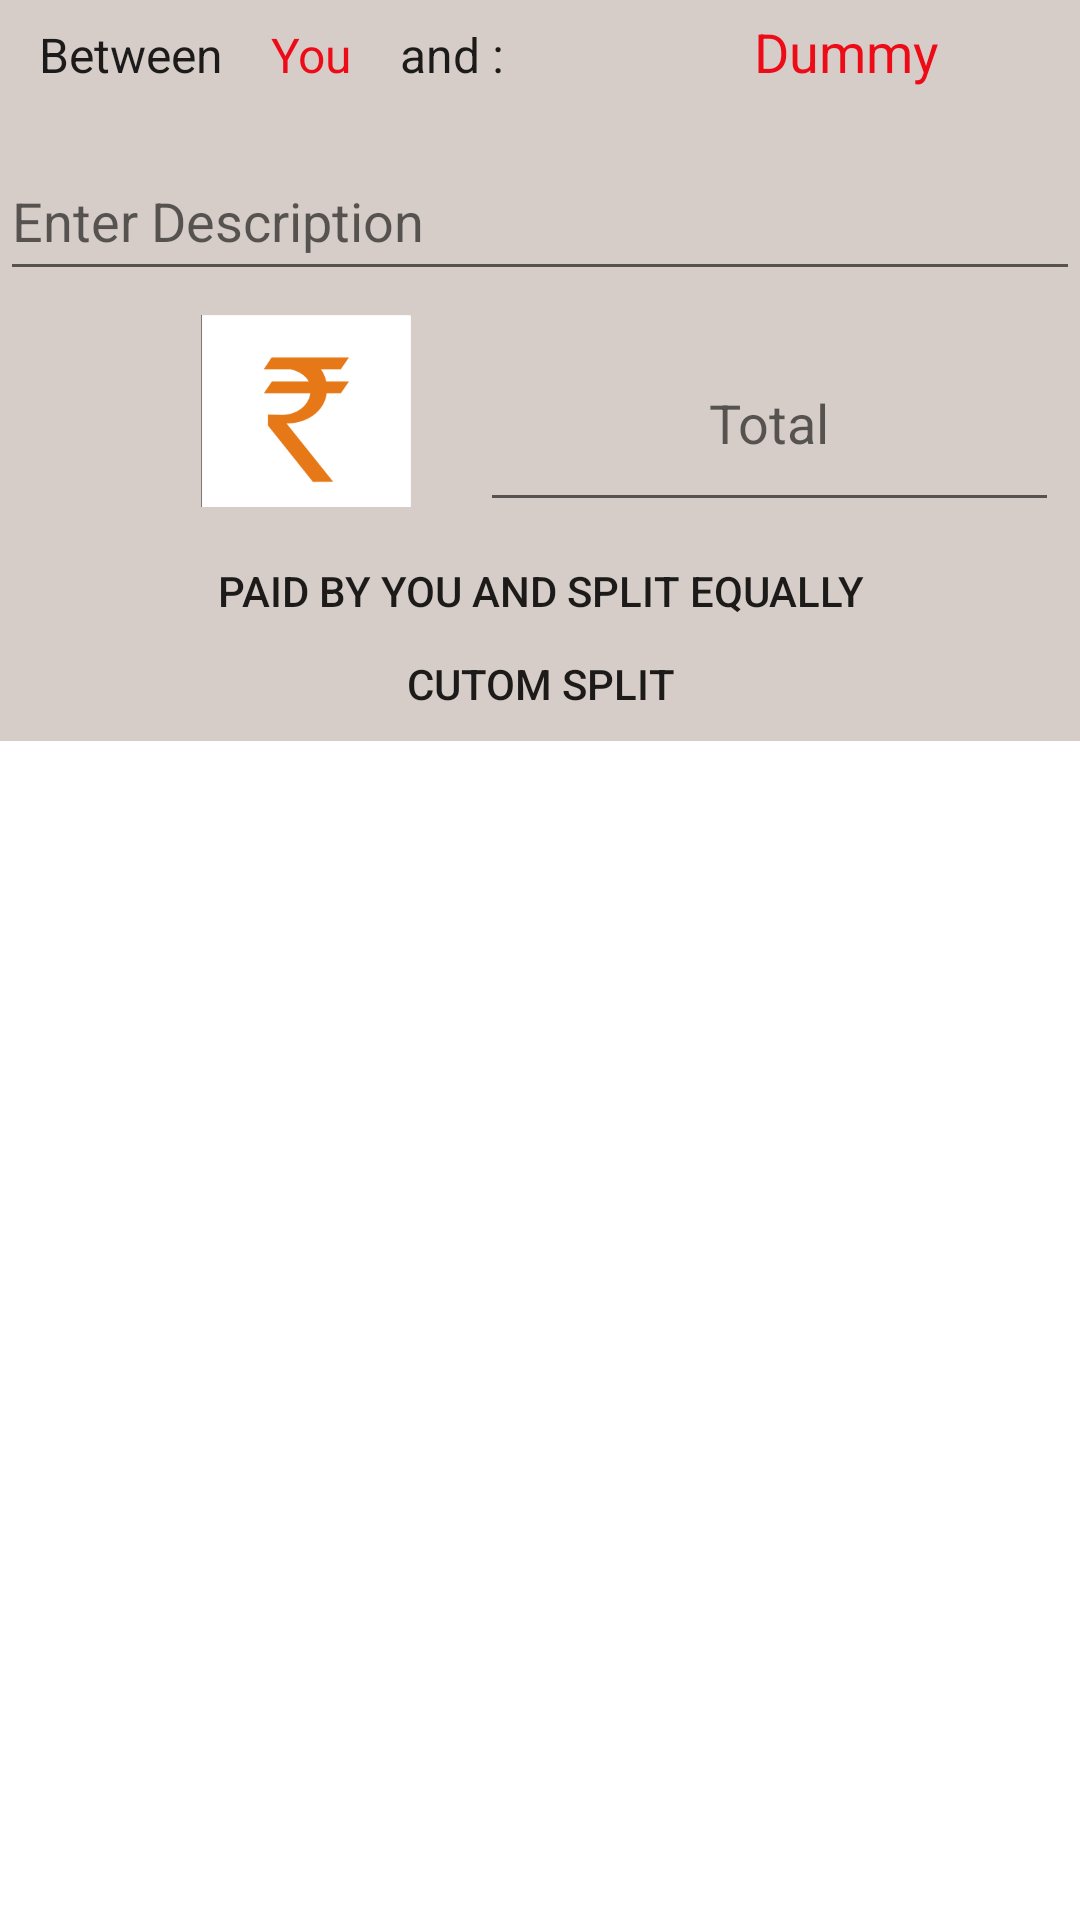

Produce the Android XML layout that renders to this screen, including the resource entries it uses.
<!-- AndroidManifest.xml: application theme AppTheme -->
<!-- res/layout/activity_group_home.xml -->
<?xml version="1.0" encoding="utf-8"?>

<LinearLayout xmlns:android="http://schemas.android.com/apk/res/android"
    xmlns:app="http://schemas.android.com/apk/res-auto"
    xmlns:tools="http://schemas.android.com/tools"
    android:id="@+id/lLayout"
    android:layout_width="match_parent"
    android:layout_height="match_parent"
    android:background="#d6cdc9"
    android:orientation="vertical"
    tools:context="com.example.dude.projectworkz1.GroupHome">

    <LinearLayout
        android:layout_width="match_parent"
        android:layout_height="wrap_content"
        android:padding="5dp">

        <TextView
            android:id="@+id/textView2"
            android:layout_width="wrap_content"
            android:layout_height="wrap_content"
            android:paddingEnd="8dp"
            android:paddingStart="8dp"
            android:text="Between"
            android:textAppearance="@style/TextAppearance.AppCompat.Subhead" />

        <TextView
            android:id="@+id/textView3"
            android:layout_width="wrap_content"
            android:layout_height="wrap_content"
            android:paddingEnd="8dp"
            android:paddingStart="8dp"
            android:text="You"
            android:textAppearance="@style/Base.TextAppearance.AppCompat.Subhead"
            android:textColor="#ed0b17" />

        <TextView
            android:id="@+id/groupname"
            android:layout_width="wrap_content"
            android:layout_height="wrap_content"
            android:paddingEnd="8dp"
            android:paddingStart="8dp"
            android:text="and :"
            android:textAppearance="@style/Base.TextAppearance.AppCompat.Subhead" />

        <TextView
            android:id="@+id/textfrndNameheading"
            android:layout_width="212dp"
            android:layout_height="37dp"
            android:text="Dummy"
            android:textAlignment="center"
            android:textAppearance="@style/Base.TextAppearance.AppCompat.Medium"
            android:textColor="#ed0b17" />
    </LinearLayout>

    <EditText
        android:id="@+id/grpdescription"
        android:layout_width="match_parent"
        android:layout_height="50dp"
        android:ems="10"
        android:hint="Enter Description"
        android:inputType="text|textPersonName"
        android:selectAllOnFocus="true"
        android:singleLine="true" />

    <LinearLayout
        android:layout_width="match_parent"
        android:layout_height="80dp"
        android:padding="8dp">

        <ImageView
            android:id="@+id/imageView"
            android:layout_width="100dp"
            android:layout_height="70dp"
            android:layout_marginStart="44dp"
            android:src="@drawable/rupeeimg" />

        <EditText
            android:id="@+id/groupamount"
            android:layout_width="193dp"
            android:layout_height="69dp"
            android:layout_marginLeft="8dp"
            android:ems="10"
            android:gravity="center"
            android:hint="Total"
            android:inputType="number" />
    </LinearLayout>

    <LinearLayout
        android:layout_width="match_parent"
        android:layout_height="wrap_content"
        android:orientation="vertical"
        android:padding="5dp">

        <Button
            android:id="@+id/buttonequalsplit"
            android:layout_width="match_parent"
            android:layout_height="30dp"
            android:layout_gravity=""
            android:background="#d6cdc9"
            android:gravity="center"
            android:onClick="equalSplit"
            android:text="Paid by You and Split Equally" />

        <Button
            android:id="@+id/buttoncustomsplit"
            android:layout_width="match_parent"
            android:layout_height="30dp"
            android:layout_gravity=""
            android:background="#d6cdc9"
            android:gravity="center"
            android:onClick="customSplit"
            android:paddingTop="2dp"
            android:text="cutom split" />
    </LinearLayout>

    <LinearLayout
        android:layout_width="match_parent"
        android:layout_height="match_parent"
        android:background="#Ffffff">

        <ListView
            android:id="@+id/listViewgroup"
            android:layout_width="match_parent"
            android:layout_height="match_parent">

        </ListView>
    </LinearLayout>

</LinearLayout>
<!-- resources referenced by this layout -->
<resources>
  <!-- drawable rupeeimg: png bitmap (drawable, 4533 bytes) -->
  <style name="AppTheme" parent="Theme.AppCompat.Light.NoActionBar">
          
          <item name="colorPrimary">@color/colorPrimary</item>
          <item name="colorPrimaryDark">@color/colorPrimaryDark</item>
          <item name="colorAccent">@color/colorAccent</item>
      </style>
  <color name="colorPrimary">#3F51B5</color>
  <color name="colorPrimaryDark">#303F9F</color>
  <color name="colorAccent">#FF4081</color>
</resources>
